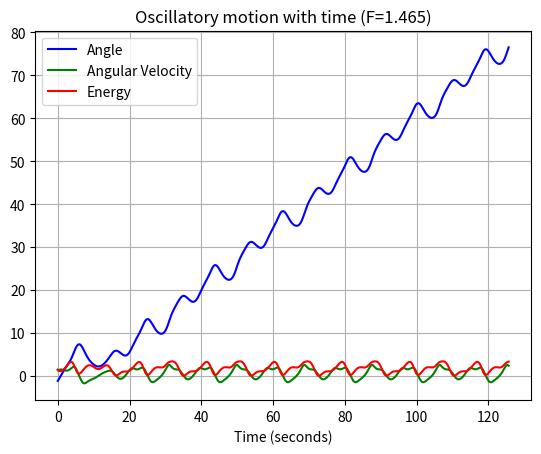

This figure's Python source:
#The Driven Pendulum
# [redacted]
#24-Feb-'19

import numpy as np
from scipy.integrate import odeint
import matplotlib.pyplot as plt

"""Pendulum function"""
def pend(y, t, q, F):
    theta, omega = y
    dydt = [omega, -np.sin(theta) - q*omega + F*np.sin(2*t/3)]
    return dydt

"""Define constants"""
q = 0.5
F = 1.465

"""Set initial conditions"""
#General starting position in phase space - useful in theoretical calculation
y_0 = [F * np.sin(np.arctan((2/3) * q / ((2/3)**2 - 1))) / np.sqrt(((2/3) * q)**2 + (1 - (2/3)*(2/3))**2), F*(2/3)*np.cos(np.arctan((2/3)*q/((2/3)**2-1)))/np.sqrt(((2/3)*q)**2+(1-(2/3)**2)**2)]
#Specific starting position in phase space
#y_0 = [0.01, 0.0]

"""Coordinates to plot"""
time_period = 2*np.pi
t = np.linspace(0, 20*time_period, 10000)

"""Integrate ODE"""
sol = odeint(pend, y_0, t, args=(q, F))

"""Theoretical solution"""
theor_theta = F * np.sin((2/3)*t+np.arctan((2/3)*q/((2/3)**2-1)))/np.sqrt(((2/3)*q)**2+(1-(2/3)**2)**2)
theor_omega = F*(2/3)*np.cos((2/3)*t+np.arctan((2/3)*q/((2/3)**2-1)))/np.sqrt(((2/3)*q)**2+(1-(2/3)**2)**2)
#theor_energy = theor_theta**2 + theor_omega**2

"""Plot solution"""

plt.plot(t, sol[:, 0], "b", label = "Angle")
plt.plot(t, sol[:, 1], "g", label = "Angular Velocity")
plt.plot(t, 0.5*sol[:, 1]**2 + (1 - np.cos(sol[:, 0])), "r", label = "Energy")
plt.legend(loc = "best")
plt.title("Oscillatory motion with time (F=1.465)")
plt.xlabel("Time (seconds)")
plt.grid()
plt.show()

"""Theoretical solution"""
"""
plt.plot(t, theor_theta, label = "Theoretical angle")
plt.plot(t, theor_omega, label = "Theoretical angular velocity")
#plt.plot(t, theor_energy, label = "Theoretical energy")
plt.xlabel("Time (seconds)")
plt.legend(loc="best")
plt.show()
"""

"""Solution and theoretical solution"""
"""
plt.plot(t, sol[:, 0], "b", label = "Angle")
plt.plot(t, theor_theta, "r", label = "Theoretical angle")
plt.title("Angle of Oscillation with time (10 oscillations)")
plt.xlabel("Time (seconds)")
plt.legend(loc="best")
plt.show()
"""

"""Plot of the energy of the system with time"""
"""
plt.plot(t, 0.5*sol[:, 1]**2 + (1 - np.cos(sol[:, 0])), "r", label = "Energy")
plt.title("Energy of the system with time")
plt.xlabel("Time (seconds)")
plt.ylabel("Energy")
plt.show()
"""

"""Determining how amplitude affects the period"""
#As described in the readme.pdf, read the time periods and insert into the plot below
"""for N in range(0,10000):
	print(solution[N,1],N)
	N += 1"""
"""Plot of the change in period with amplitude"""
"""
x = np.linspace(1,8,8)*np.pi/16
y = [6.2983, 6.3442, 6.4222, 6.5344, 6.6841, 6.8760, 7.1165, 7.4154]
plt.plot(x , y)
plt.title("Period of oscillations against amplitude")
plt.xlabel("Initial displacement (radians)")
plt.ylabel("Period (seconds)")
plt.show()
"""
